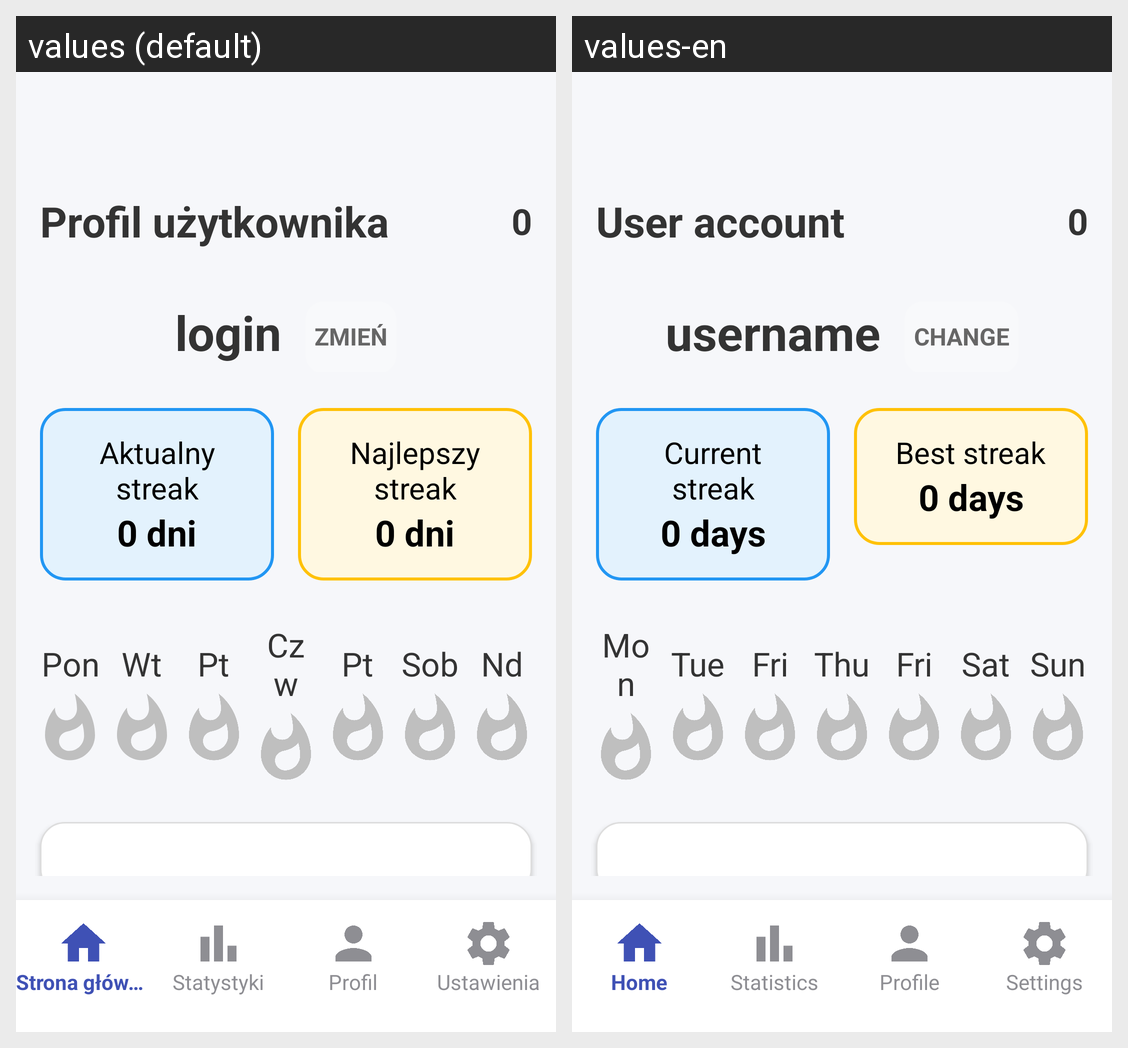

For this localized Android screen grid, give each drawn string resource with its value in every locale shown.
Android screen res/layout/activity_profile.xml rendered under 2 locales, left to right: values (default), values-en. Device: Nexus 5 (rendered at 1080×1920; each locale shown at half size, 540×960, under a caption strip naming it); theme Theme.LogicMind.
Strings drawn on this screen, with the default value and each locale's value (text and hints the layout hard-codes, and strings that could not be matched under every locale, appear in the picture but are not listed):

user_account
  values: Profil użytkownika
  values-en: User account

zero
  values: 0
  values-en: 0

username
  values: login
  values-en: username

change
  values: zmień
  values-en: change

current_streak
  values: Aktualny streak
  values-en: Current streak

zero_days
  values: 0 dni
  values-en: 0 days

best_streak
  values: Najlepszy streak
  values-en: Best streak

mon_letter
  values: Pon
  values-en: Mon

tue_letter
  values: Wt
  values-en: Tue

fri_letter
  values: Pt
  values-en: Fri

thu_letter
  values: Czw
  values-en: Thu

sat_letter
  values: Sob
  values-en: Sat

sun_letter
  values: Nd
  values-en: Sun
